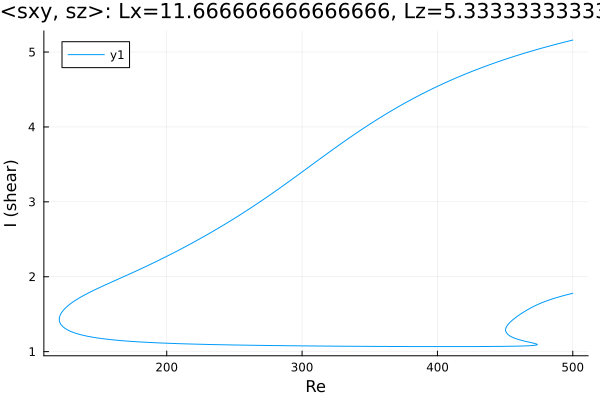

The file beside this chart, header and first rows:
Re, shear
500.0, 5.16
499.6, 5.158
498.2, 5.152
496.8, 5.146
495.4, 5.139
493.9, 5.133
492.5, 5.126
491.1, 5.12
489.7, 5.113
488.3, 5.107
486.9, 5.1
485.5, 5.093
484, 5.086
482.6, 5.08
481.2, 5.073
479.8, 5.066
478.4, 5.059
477, 5.051
475.6, 5.044
474.1, 5.037
472.7, 5.03
471.3, 5.022
469.9, 5.015
468.5, 5.007
467.1, 5
465.7, 4.992
464.2, 4.984
462.8, 4.977
461.4, 4.969
460, 4.961
458.6, 4.953
457.2, 4.945
455.8, 4.936
454.3, 4.928
452.9, 4.92
451.5, 4.911
450.1, 4.903
448.7, 4.894
447.3, 4.886
445.9, 4.877
444.4, 4.868
443, 4.859
441.6, 4.85
440.2, 4.841
438.8, 4.832
437.4, 4.823
436, 4.813
434.5, 4.804
433.1, 4.794
431.7, 4.785
430.3, 4.775
428.9, 4.765
427.5, 4.755
426.1, 4.745
424.6, 4.735
423.2, 4.725
421.8, 4.715
420.4, 4.704
419, 4.694
417.6, 4.683
... 670 more rows
